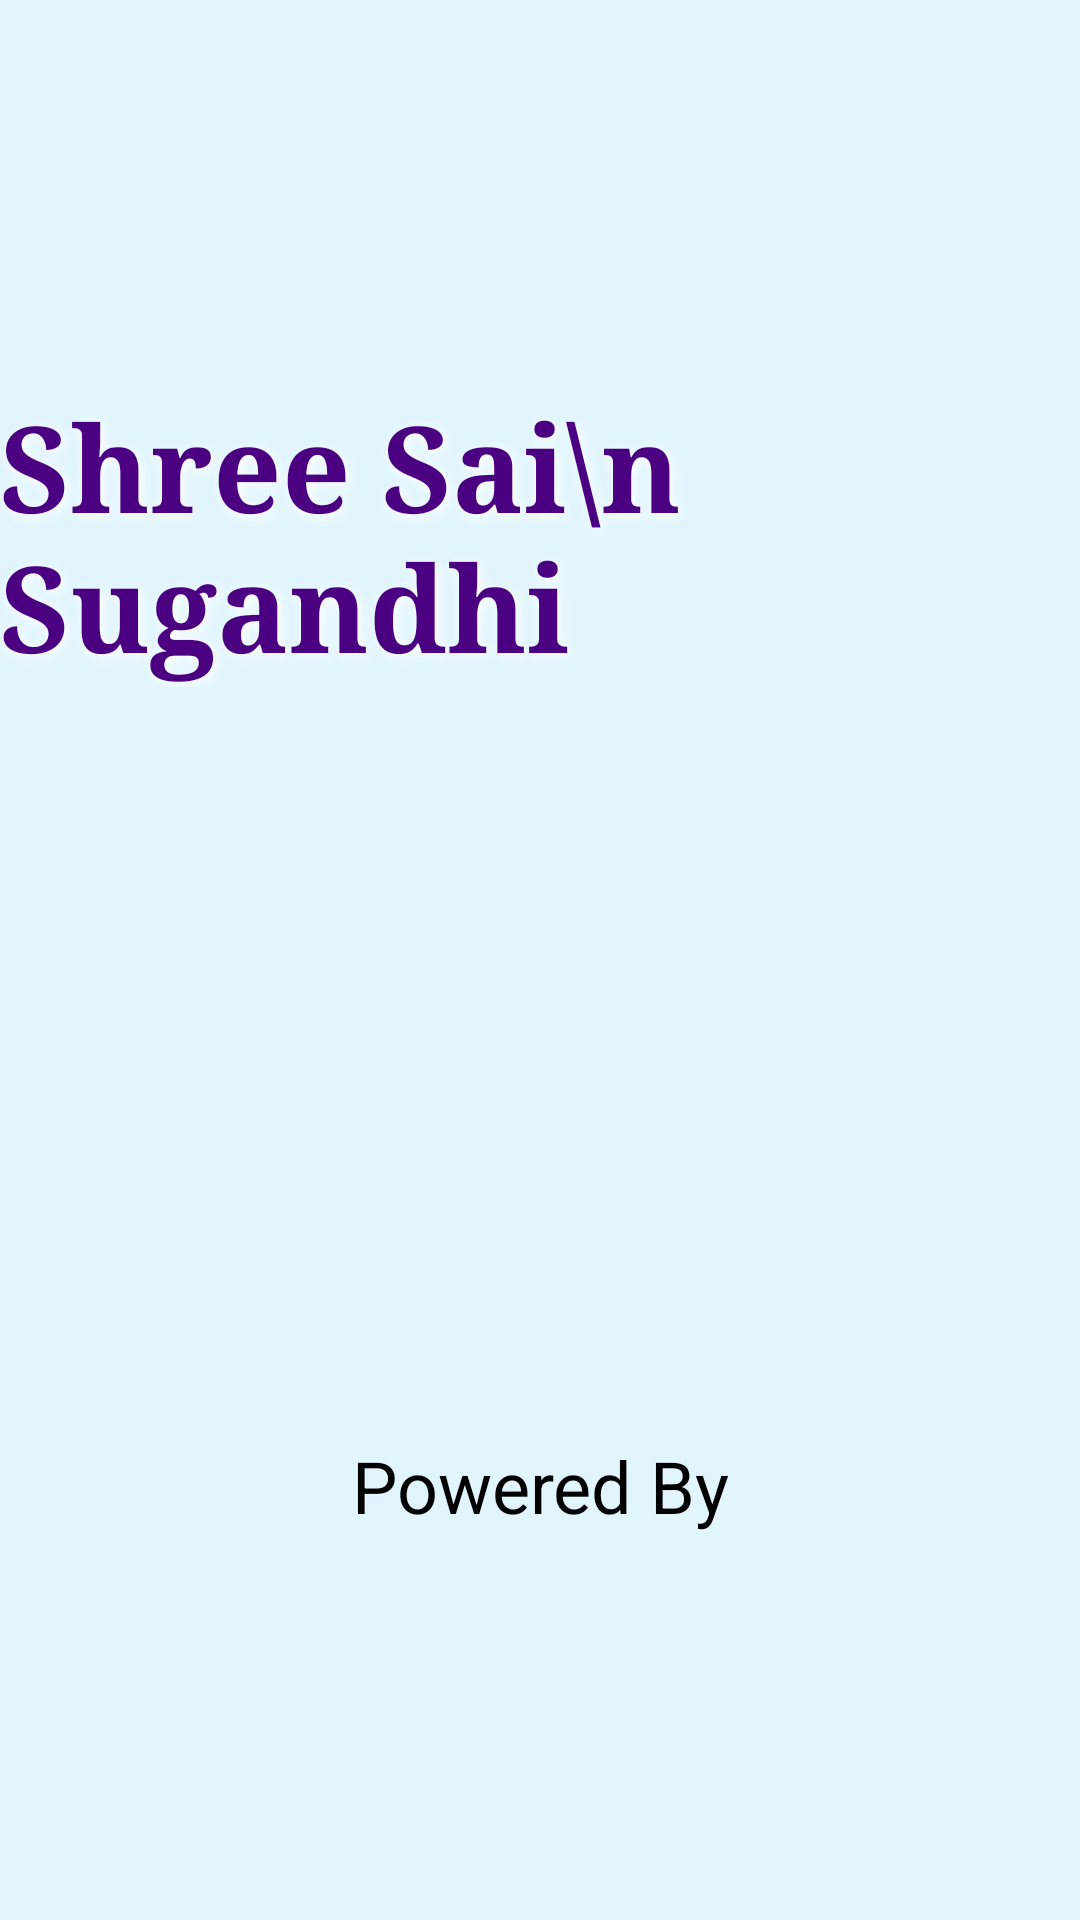

Produce the Android XML layout that renders to this screen, including the resource entries it uses.
<!-- AndroidManifest.xml: application theme AppTheme -->
<!-- res/layout/activity_splash.xml -->
<?xml version="1.0" encoding="utf-8"?>
<LinearLayout android:layout_width="match_parent"
    android:layout_height="match_parent"
    xmlns:android="http://schemas.android.com/apk/res/android"
    xmlns:app="http://schemas.android.com/apk/res-auto"
    android:orientation="vertical"
    android:gravity="center"
    android:background="#e1f5fe">

    <TextView
        android:id="@+id/appname"
        android:layout_width="wrap_content"
        android:layout_height="wrap_content"
        android:gravity="left"
        android:shadowColor="#fff"
        android:shadowDx="3"
        android:shadowDy="3"
        android:shadowRadius="10"
        android:text="Shree Sai\n           Sugandhi"
        android:textColor="@color/colorPrimaryDark"
        android:textSize="40sp"
        android:textStyle="bold"
        app:fontFamily="serif"
        android:layout_gravity="center"/>

    <TextView
        android:id="@+id/textView14"
        android:layout_width="match_parent"
        android:layout_height="wrap_content"
        android:layout_marginTop="250dp"
        android:gravity="center"
        android:text="Powered By"
        android:textColor="#000"
        android:textSize="24sp" />

    <ImageView
        android:id="@+id/imageView5"
        android:layout_width="match_parent"
        android:layout_height="wrap_content"
        app:srcCompat="@drawable/logous" />
</LinearLayout>
<!-- resources referenced by this layout -->
<resources>
  <color name="colorPrimaryDark">#4b0082</color>
  <style name="AppTheme" parent="Theme.AppCompat.Light.DarkActionBar">
          
          <item name="colorPrimary">@color/colorPrimary</item>
          <item name="colorPrimaryDark">@color/colorPrimaryDark</item>
          <item name="colorAccent">@color/colorAccent</item>
      </style>
  <color name="colorPrimary">#039be5</color>
  <color name="colorAccent">#4b0082</color>
</resources>
